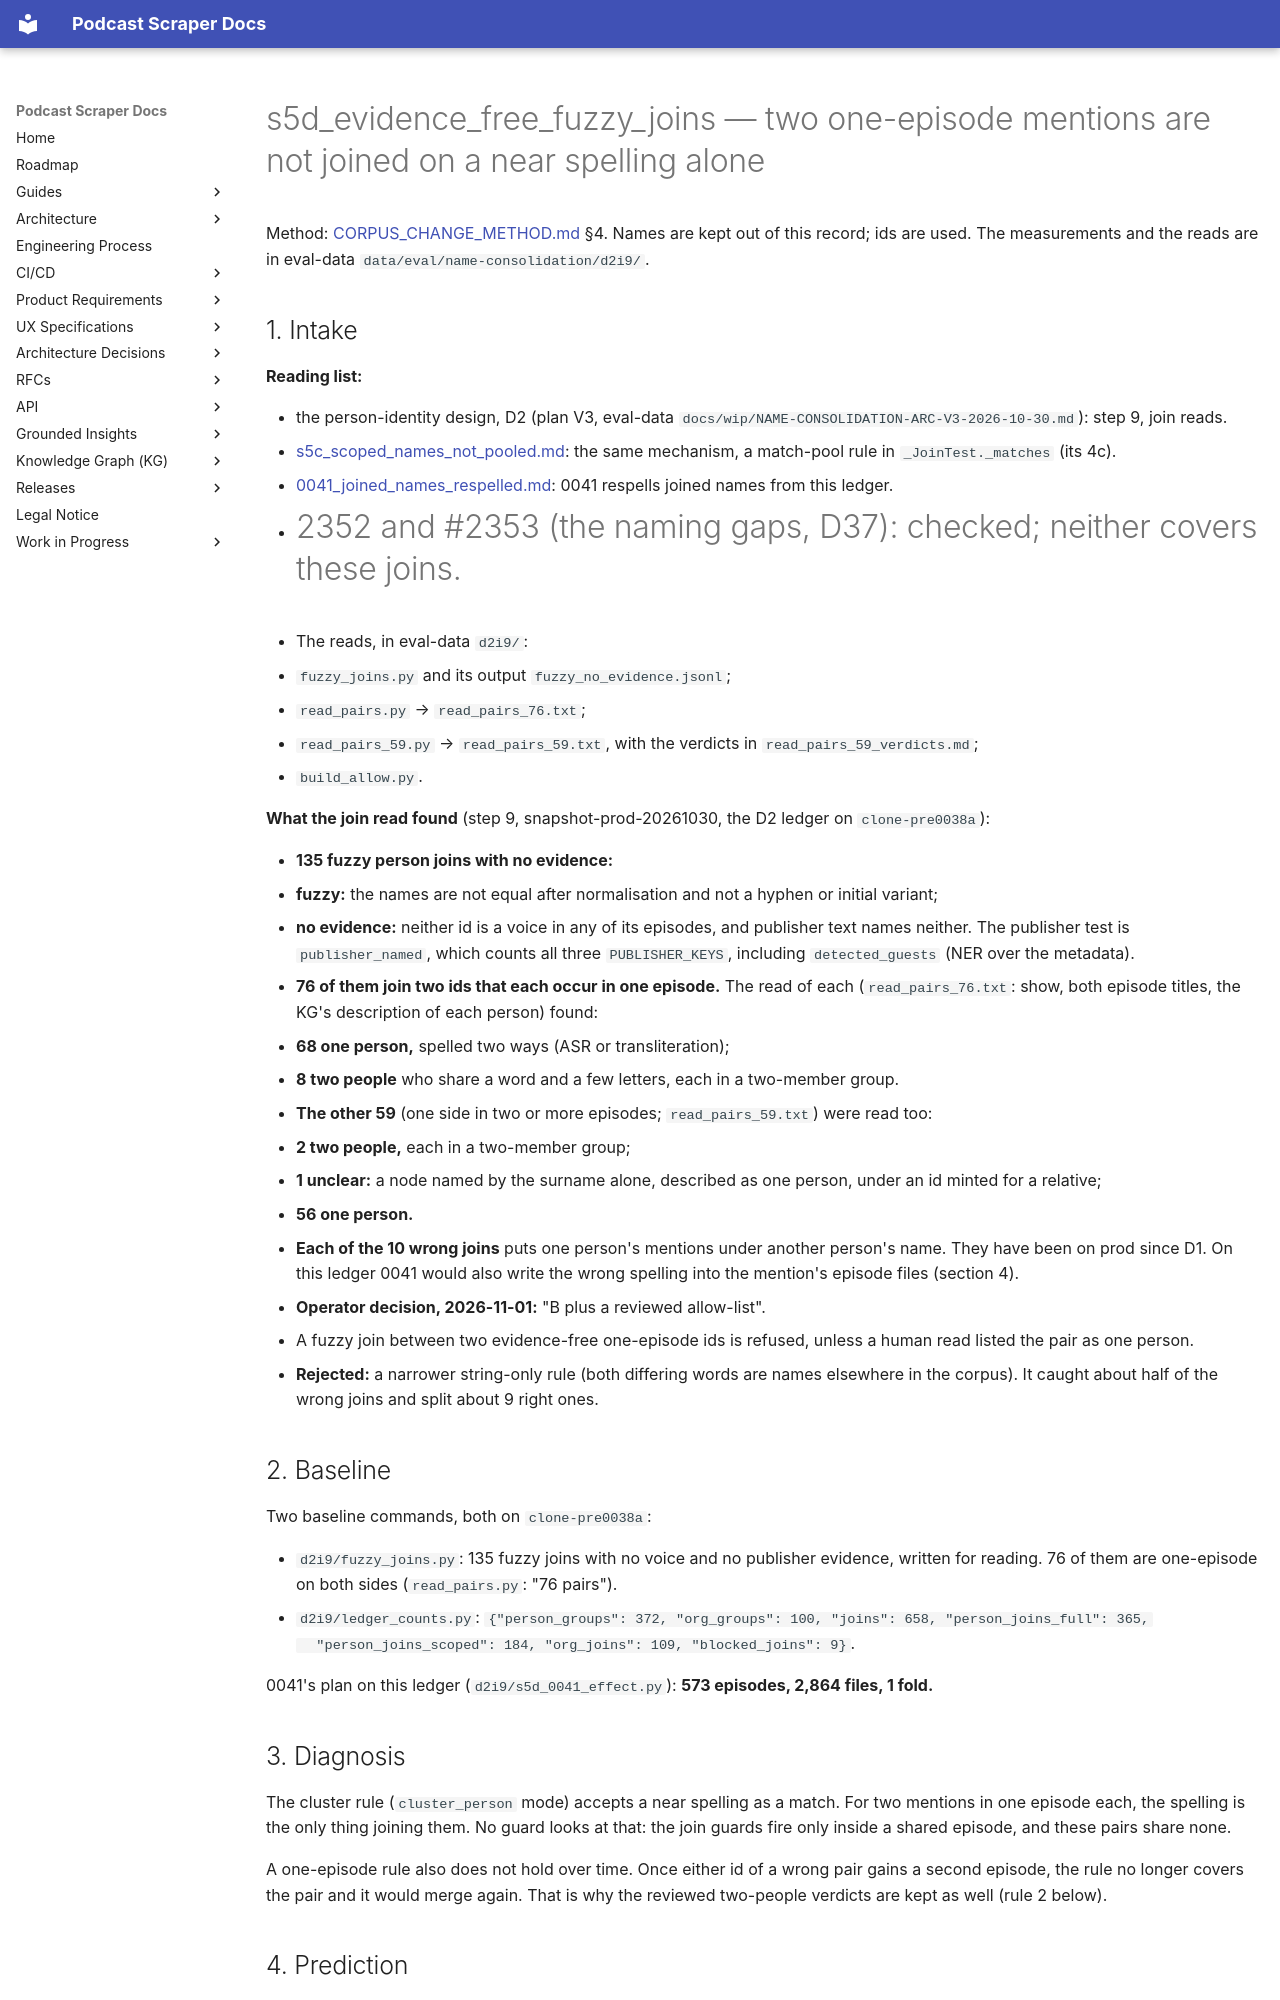

repository: chipi/podcast_scraper · page: wip/changes/s5d_evidence_free_fuzzy_joins/index.html · generator: mkdocs

---
id: s5d_evidence_free_fuzzy_joins
class: full
status: landed
issue: none (the person-identity design D2; operator decision 2026-11-01, "B plus a reviewed allow-list")
touches:
  - src/podcast_scraper/kg/entity_clusters.py
  - src/podcast_scraper/identity/person_match.py
  - src/podcast_scraper/identity/guards.py
  - src/podcast_scraper/identity/ledger.py
  - src/podcast_scraper/upgrade/lists/s5d_reviewed_fuzzy_joins.json
---

# s5d_evidence_free_fuzzy_joins — two one-episode mentions are not joined on a near spelling alone

Method: [CORPUS_CHANGE_METHOD.md](../../guides/CORPUS_CHANGE_METHOD.md) §4. Names are kept out of this
record; ids are used. The measurements and the reads are in eval-data
`data/eval/name-consolidation/d2i9/`.

## 1. Intake

**Reading list:**

- the person-identity design, D2 (plan V3, eval-data `docs/wip/NAME-CONSOLIDATION-ARC-V3-2026-10-30.md`): step 9, join
  reads.
- [s5c_scoped_names_not_pooled.md](s5c_scoped_names_not_pooled.md): the same mechanism, a match-pool
  rule in `_JoinTest._matches` (its 4c).
- [0041_joined_names_respelled.md](0041_joined_names_respelled.md): 0041 respells joined names from
  this ledger.
- #2352 and #2353 (the naming gaps, D37): checked; neither covers these joins.
- The reads, in eval-data `d2i9/`:
  - `fuzzy_joins.py` and its output `fuzzy_no_evidence.jsonl`;
  - `read_pairs.py` → `read_pairs_76.txt`;
  - `read_pairs_59.py` → `read_pairs_59.txt`, with the verdicts in `read_pairs_59_verdicts.md`;
  - `build_allow.py`.

**What the join read found** (step 9, snapshot-prod-20261030, the D2 ledger on `clone-pre0038a`):

- **135 fuzzy person joins with no evidence:**
  - **fuzzy:** the names are not equal after normalisation and not a hyphen or initial variant;
  - **no evidence:** neither id is a voice in any of its episodes, and publisher text names neither.
    The publisher test is `publisher_named`, which counts all three `PUBLISHER_KEYS`, including
    `detected_guests` (NER over the metadata).
- **76 of them join two ids that each occur in one episode.** The read of each (`read_pairs_76.txt`:
  show, both episode titles, the KG's description of each person) found:
  - **68 one person,** spelled two ways (ASR or transliteration);
  - **8 two people** who share a word and a few letters, each in a two-member group.
- **The other 59** (one side in two or more episodes; `read_pairs_59.txt`) were read too:
  - **2 two people,** each in a two-member group;
  - **1 unclear:** a node named by the surname alone, described as one person, under an id minted
    for a relative;
  - **56 one person.**
- **Each of the 10 wrong joins** puts one person's mentions under another person's name. They have
  been on prod since D1. On this ledger 0041 would also write the wrong spelling into the mention's
  episode files (section 4).
- **Operator decision, 2026-11-01:** "B plus a reviewed allow-list".
  - A fuzzy join between two evidence-free one-episode ids is refused, unless a human read listed
    the pair as one person.
  - **Rejected:** a narrower string-only rule (both differing words are names elsewhere in the
    corpus). It caught about half of the wrong joins and split about 9 right ones.

## 2. Baseline

Two baseline commands, both on `clone-pre0038a`:

- `d2i9/fuzzy_joins.py`: 135 fuzzy joins with no voice and no publisher evidence, written for
  reading. 76 of them are one-episode on both sides (`read_pairs.py`: "76 pairs").
- `d2i9/ledger_counts.py`:
  `{"person_groups": 372, "org_groups": 100, "joins": 658, "person_joins_full": 365,
  "person_joins_scoped": 184, "org_joins": 109, "blocked_joins": 9}`.

0041's plan on this ledger (`d2i9/s5d_0041_effect.py`): **573 episodes, 2,864 files, 1 fold.**

## 3. Diagnosis

The cluster rule (`cluster_person` mode) accepts a near spelling as a match. For two mentions in one
episode each, the spelling is the only thing joining them. No guard looks at that: the join guards
fire only inside a shared episode, and these pairs share none.

A one-episode rule also does not hold over time. Once either id of a wrong pair gains a second
episode, the rule no longer covers the pair and it would merge again. That is why the reviewed
two-people verdicts are kept as well (rule 2 below).
